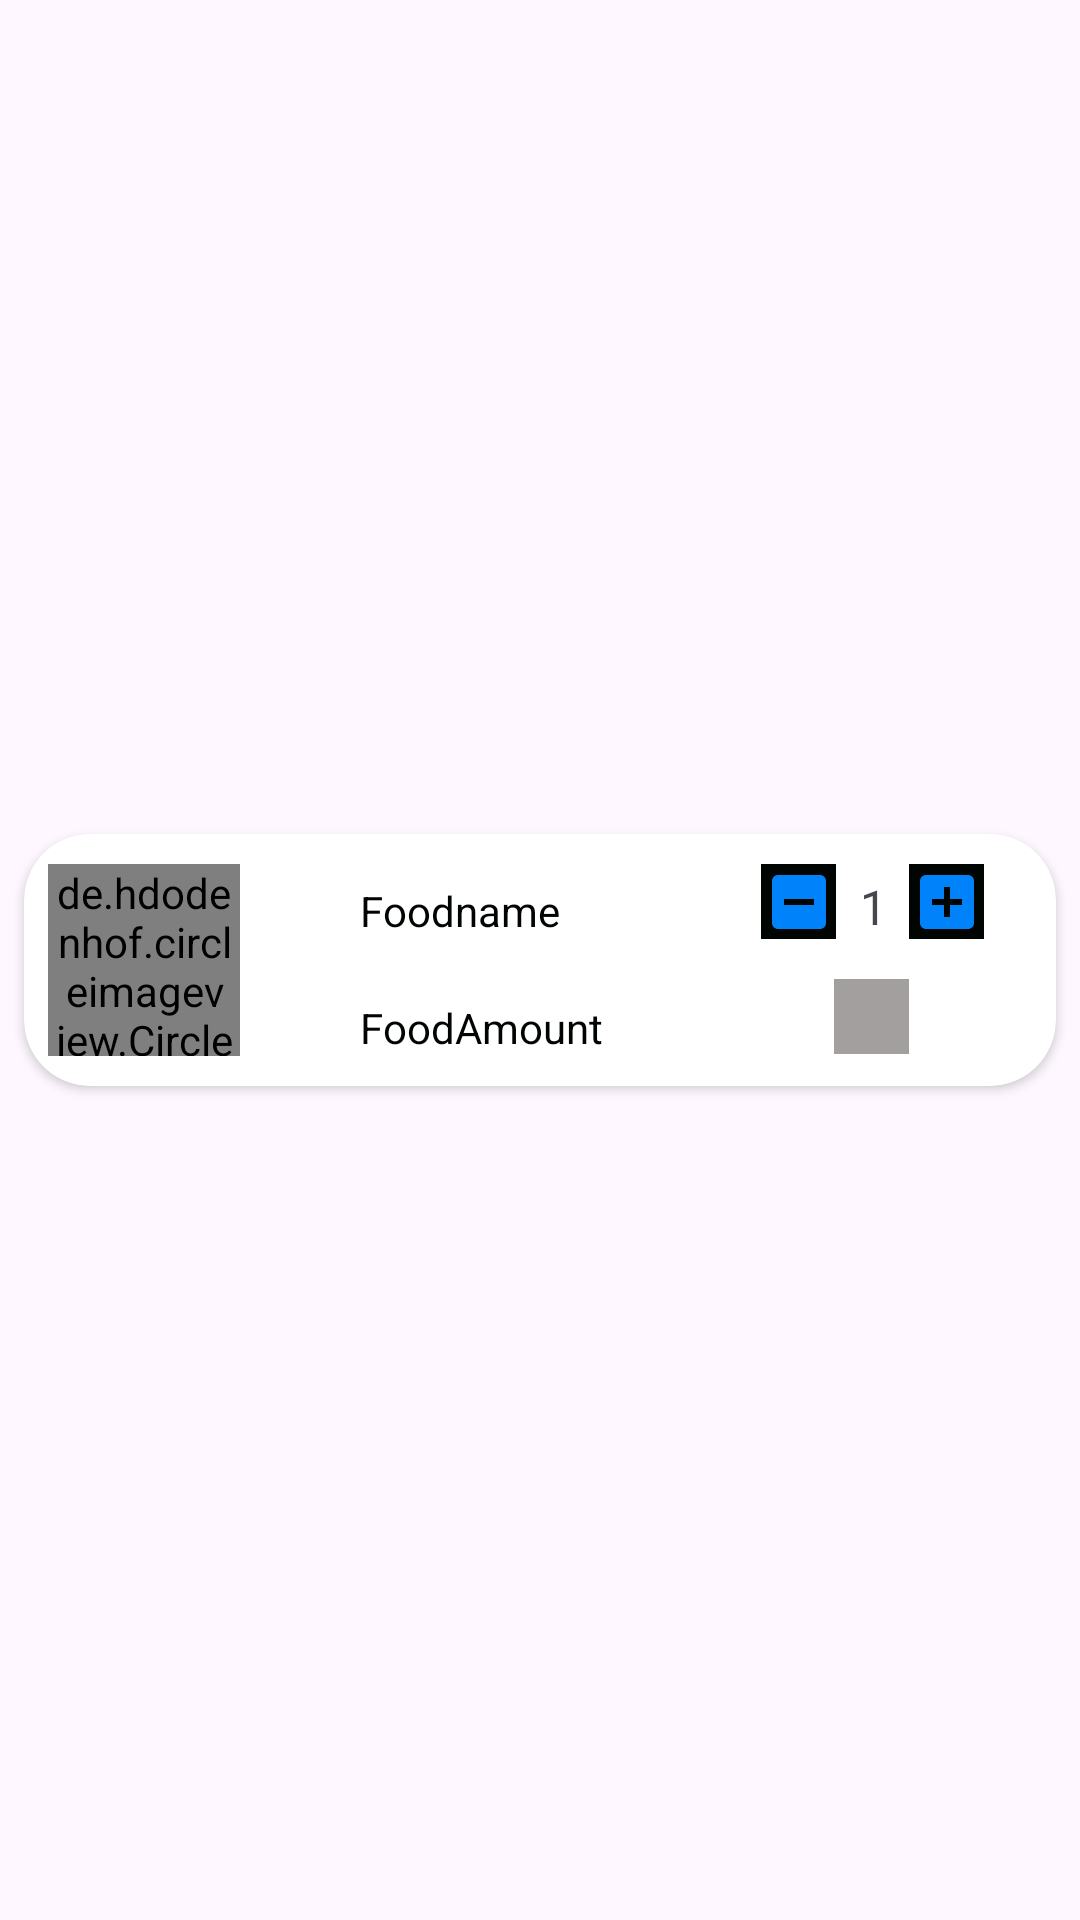

The Android layout XML behind this screen, and the referenced resources:
<!-- AndroidManifest.xml: application theme Theme.MoFOMAS -->
<!-- res/layout/cart_item.xml -->
<?xml version="1.0" encoding="utf-8"?>
<androidx.constraintlayout.widget.ConstraintLayout xmlns:android="http://schemas.android.com/apk/res/android"
    xmlns:app="http://schemas.android.com/apk/res-auto"
    xmlns:tools="http://schemas.android.com/tools"
    android:layout_width="match_parent"
    android:layout_height="wrap_content">

    <androidx.cardview.widget.CardView
        android:id="@+id/cardView"
        android:layout_width="match_parent"
        android:layout_height="wrap_content"
        app:cardCornerRadius="22dp"
        app:layout_constraintTop_toTopOf="parent"
        app:layout_constraintStart_toStartOf="parent"
        app:layout_constraintEnd_toEndOf="parent"
        app:layout_constraintBottom_toBottomOf="parent"
        app:layout_constraintVertical_bias="0.5"
        android:layout_marginTop="8dp"
        android:layout_marginBottom="8dp"
        android:layout_marginStart="8dp"
        android:layout_marginEnd="8dp">

        <androidx.constraintlayout.widget.ConstraintLayout
            android:layout_width="match_parent"
            android:layout_height="wrap_content"
            tools:layout_editor_absoluteX="0dp"
            tools:layout_editor_absoluteY="0dp">

            <de.hdodenhof.circleimageview.CircleImageView
                android:id="@+id/imageView4"
                android:layout_width="64dp"
                android:layout_height="64dp"
                android:layout_marginStart="8dp"
                android:layout_marginTop="10dp"
                android:layout_marginBottom="10dp"
                android:scaleType="centerCrop"
                app:layout_constraintBottom_toBottomOf="parent"
                app:layout_constraintStart_toStartOf="parent"
                app:layout_constraintTop_toTopOf="parent"
                tools:srcCompat="@tools:sample/avatars" />


            <TextView
                android:id="@+id/textView2"
                android:layout_width="wrap_content"
                android:layout_height="wrap_content"
                android:layout_marginStart="40dp"
                android:text="Foodname"
                android:textColor="@color/black"
                app:layout_constraintBottom_toBottomOf="@+id/imageView4"
                app:layout_constraintStart_toEndOf="@+id/imageView4"
                app:layout_constraintTop_toTopOf="@+id/imageView4"
                app:layout_constraintVertical_bias="0.133" />

            <TextView
                android:id="@+id/textView3"
                android:layout_width="wrap_content"
                android:layout_height="wrap_content"
                android:layout_marginStart="40dp"
                android:text="FoodAmount"
                android:textColor="@color/black"
                app:layout_constraintBottom_toBottomOf="@+id/imageView4"
                app:layout_constraintStart_toEndOf="@+id/imageView4"
                app:layout_constraintTop_toTopOf="@+id/imageView4"
                app:layout_constraintVertical_bias="1.0" />

            <ImageButton
                android:id="@+id/button"
                android:layout_width="25dp"
                android:layout_height="25dp"
                android:layout_marginEnd="24dp"
                android:background="@color/black"
                android:src="@drawable/add"
                app:layout_constraintBottom_toBottomOf="parent"
                app:layout_constraintEnd_toEndOf="parent"
                app:layout_constraintTop_toTopOf="parent"
                app:layout_constraintVertical_bias="0.169"
                tools:ignore="MissingConstraints" />

            <TextView
                android:id="@+id/textView7"
                android:layout_width="wrap_content"
                android:layout_height="wrap_content"
                android:layout_marginTop="8dp"
                android:text="1"
                android:textSize="16sp"
                app:layout_constraintBottom_toBottomOf="@+id/button"
                app:layout_constraintEnd_toStartOf="@+id/button"
                app:layout_constraintHorizontal_bias="0.526"
                app:layout_constraintStart_toEndOf="@+id/button2"
                app:layout_constraintTop_toTopOf="parent"
                app:layout_constraintVertical_bias="1.0"
                tools:ignore="MissingConstraints" />

            <ImageButton
                android:id="@+id/button2"
                android:layout_width="25dp"
                android:layout_height="25dp"
                android:background="@color/black"
                android:src="@drawable/minus"
                app:layout_constraintBottom_toBottomOf="@+id/textView7"
                app:layout_constraintEnd_toStartOf="@+id/button"
                app:layout_constraintHorizontal_bias="0.734"
                app:layout_constraintStart_toEndOf="@+id/textView2"
                app:layout_constraintTop_toTopOf="@+id/textView7"
                app:layout_constraintVertical_bias="1.0"
                tools:ignore="MissingConstraints" />

            <ImageButton
                android:id="@+id/button3"
                android:layout_width="25dp"
                android:layout_height="25dp"
                android:background="@color/grey"
                android:src="@drawable/delete"
                app:layout_constraintBottom_toBottomOf="parent"
                app:layout_constraintEnd_toStartOf="@+id/button"
                app:layout_constraintHorizontal_bias="1.0"
                app:layout_constraintStart_toStartOf="@+id/button2"
                app:layout_constraintTop_toBottomOf="@+id/textView7"
                app:layout_constraintVertical_bias="0.555"
                tools:ignore="MissingConstraints" />
        </androidx.constraintlayout.widget.ConstraintLayout>

    </androidx.cardview.widget.CardView>
</androidx.constraintlayout.widget.ConstraintLayout>
<!-- resources referenced by this layout -->
<resources>
  <color name="black">#000501</color>
  <color name="grey">#A49F9F</color>
  <!-- drawable add (drawable) -->
  <vector xmlns:android="http://schemas.android.com/apk/res/android" android:height="24dp" android:tint="#0082fa" android:viewportHeight="24" android:viewportWidth="24" android:width="24dp">
        
      <path android:fillColor="@android:color/white" android:pathData="M19,3L5,3c-1.11,0 -2,0.9 -2,2v14c0,1.1 0.89,2 2,2h14c1.1,0 2,-0.9 2,-2L21,5c0,-1.1 -0.9,-2 -2,-2zM17,13h-4v4h-2v-4L7,13v-2h4L11,7h2v4h4v2z"/>
      
  </vector>
  <!-- drawable minus (drawable) -->
  <vector xmlns:android="http://schemas.android.com/apk/res/android" android:height="24dp" android:tint="#0082fa" android:viewportHeight="24" android:viewportWidth="24" android:width="24dp">
        
      <path android:fillColor="@android:color/white" android:pathData="M19,3H5C3.9,3 3,3.9 3,5v14c0,1.1 0.9,2 2,2h14c1.1,0 2,-0.9 2,-2V5C21,3.9 20.1,3 19,3zM17,13H7v-2h10V13z"/>
      
  </vector>
  <style name="Theme.MoFOMAS" parent="Base.Theme.MoFOMAS" />
  <style name="Base.Theme.MoFOMAS" parent="Theme.Material3.DayNight.NoActionBar">
          
           <item name="colorPrimary">@color/ascent</item>
          <item name="android:windowContentTransitions">true</item>
      </style>
  <color name="ascent">#0082fa</color>
</resources>
